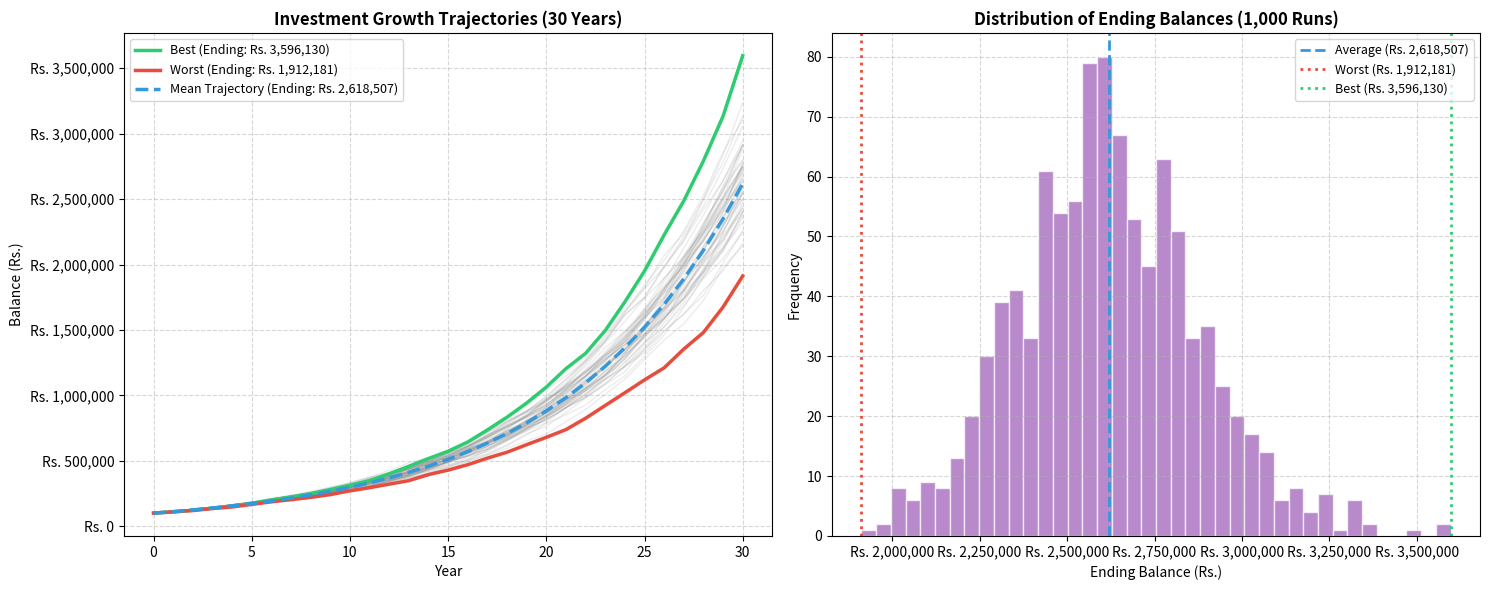

Generate this figure with matplotlib:
import os
import random
import numpy as np
import matplotlib.pyplot as plt

def run_monte_carlo(runs=1000, years=30, initial_investment=100_000.0, min_return=0.08, max_return=0.15):
    ending_balances = []
    all_trajectories = []
    
    # Set seed for reproducibility
    random.seed(42)
    np.random.seed(42)
    
    for run in range(runs):
        balance = initial_investment
        trajectory = [balance]
        for year in range(1, years + 1):
            ann_return = random.uniform(min_return, max_return)
            balance = balance * (1 + ann_return)
            trajectory.append(balance)
        ending_balances.append(balance)
        all_trajectories.append(trajectory)
        
    return np.array(ending_balances), np.array(all_trajectories)

def main():
    print("=" * 60)
    print("         SMART INVESTMENT PREDICTOR")
    print("=" * 60)
    
    runs = 1000
    years = 30
    initial_investment = 100_000.0
    
    balances, trajectories = run_monte_carlo(runs, years, initial_investment)
    
    best_idx = np.argmax(balances)
    worst_idx = np.argmin(balances)
    
    best_outcome = balances[best_idx]
    worst_outcome = balances[worst_idx]
    average_outcome = np.mean(balances)
    median_outcome = np.median(balances)
    
    print(f"Initial Investment  : Rs. {initial_investment:,.2f}")
    print(f"Simulation Duration : {years} Years")
    print(f"Number of Runs      : {runs:,}\n")
    
    print(f"--- Outcomes ---")
    print(f"Best Outcome (Max)  : Rs. {best_outcome:,.2f}")
    print(f"Worst Outcome (Min) : Rs. {worst_outcome:,.2f}")
    print(f"Average Outcome     : Rs. {average_outcome:,.2f}")
    print(f"Median Outcome      : Rs. {median_outcome:,.2f}")
    print("=" * 60)
    
    # Save the outcomes report to CSV for completeness
    import pandas as pd
    df_outcomes = pd.DataFrame({
        'Simulation_Run': range(1, runs + 1),
        'Ending_Balance_INR': balances
    })
    df_outcomes.to_csv("investment_report.csv", index=False)
    print("All ending balances saved to 'investment_report.csv'")
    
    # Plotting results
    fig, (ax1, ax2) = plt.subplots(1, 2, figsize=(15, 6))
    
    # Chart 1: Trajectories (Best, Worst, and sample runs)
    time_axis = list(range(years + 1))
    
    # Plot first 50 sample trajectories in light gray
    for i in range(min(50, runs)):
        ax1.plot(time_axis, trajectories[i], color='gray', alpha=0.15, linewidth=1)
        
    # Plot Best, Worst, and Average trajectories
    ax1.plot(time_axis, trajectories[best_idx], color='#2ecc71', label=f'Best (Ending: Rs. {best_outcome:,.0f})', linewidth=2.5)
    ax1.plot(time_axis, trajectories[worst_idx], color='#e74c3c', label=f'Worst (Ending: Rs. {worst_outcome:,.0f})', linewidth=2.5)
    
    # Plot average trajectory
    avg_trajectory = np.mean(trajectories, axis=0)
    ax1.plot(time_axis, avg_trajectory, color='#3498db', label=f'Mean Trajectory (Ending: Rs. {average_outcome:,.0f})', linewidth=2.5, linestyle='--')
    
    ax1.set_title('Investment Growth Trajectories (30 Years)', fontsize=12, fontweight='bold')
    ax1.set_xlabel('Year', fontsize=10)
    ax1.set_ylabel('Balance (Rs.)', fontsize=10)
    ax1.yaxis.set_major_formatter(plt.FuncFormatter(lambda x, p: f'Rs. {x:,.0f}'))
    ax1.grid(True, ls="--", alpha=0.5)
    ax1.legend(fontsize=9, loc='upper left')
    
    # Chart 2: Ending Balance Distribution (Histogram)
    # Using seaborn for styling if possible, otherwise standard matplotlib
    n, bins, patches = ax2.hist(balances, bins=40, color='#9b59b6', alpha=0.7, edgecolor='white')
    
    # Add vertical lines for mean, min, and max
    ax2.axvline(average_outcome, color='#3498db', linestyle='dashed', linewidth=2, label=f'Average (Rs. {average_outcome:,.0f})')
    ax2.axvline(worst_outcome, color='#e74c3c', linestyle='dotted', linewidth=2, label=f'Worst (Rs. {worst_outcome:,.0f})')
    ax2.axvline(best_outcome, color='#2ecc71', linestyle='dotted', linewidth=2, label=f'Best (Rs. {best_outcome:,.0f})')
    
    ax2.set_title('Distribution of Ending Balances (1,000 Runs)', fontsize=12, fontweight='bold')
    ax2.set_xlabel('Ending Balance (Rs.)', fontsize=10)
    ax2.set_ylabel('Frequency', fontsize=10)
    ax2.xaxis.set_major_formatter(plt.FuncFormatter(lambda x, p: f'Rs. {x:,.0f}'))
    ax2.grid(True, ls="--", alpha=0.5)
    ax2.legend(fontsize=9, loc='upper right')
    
    plt.tight_layout()
    plt.savefig('investment_outcomes.png', dpi=300)
    print("Plot saved as 'investment_outcomes.png'")

if __name__ == '__main__':
    main()
